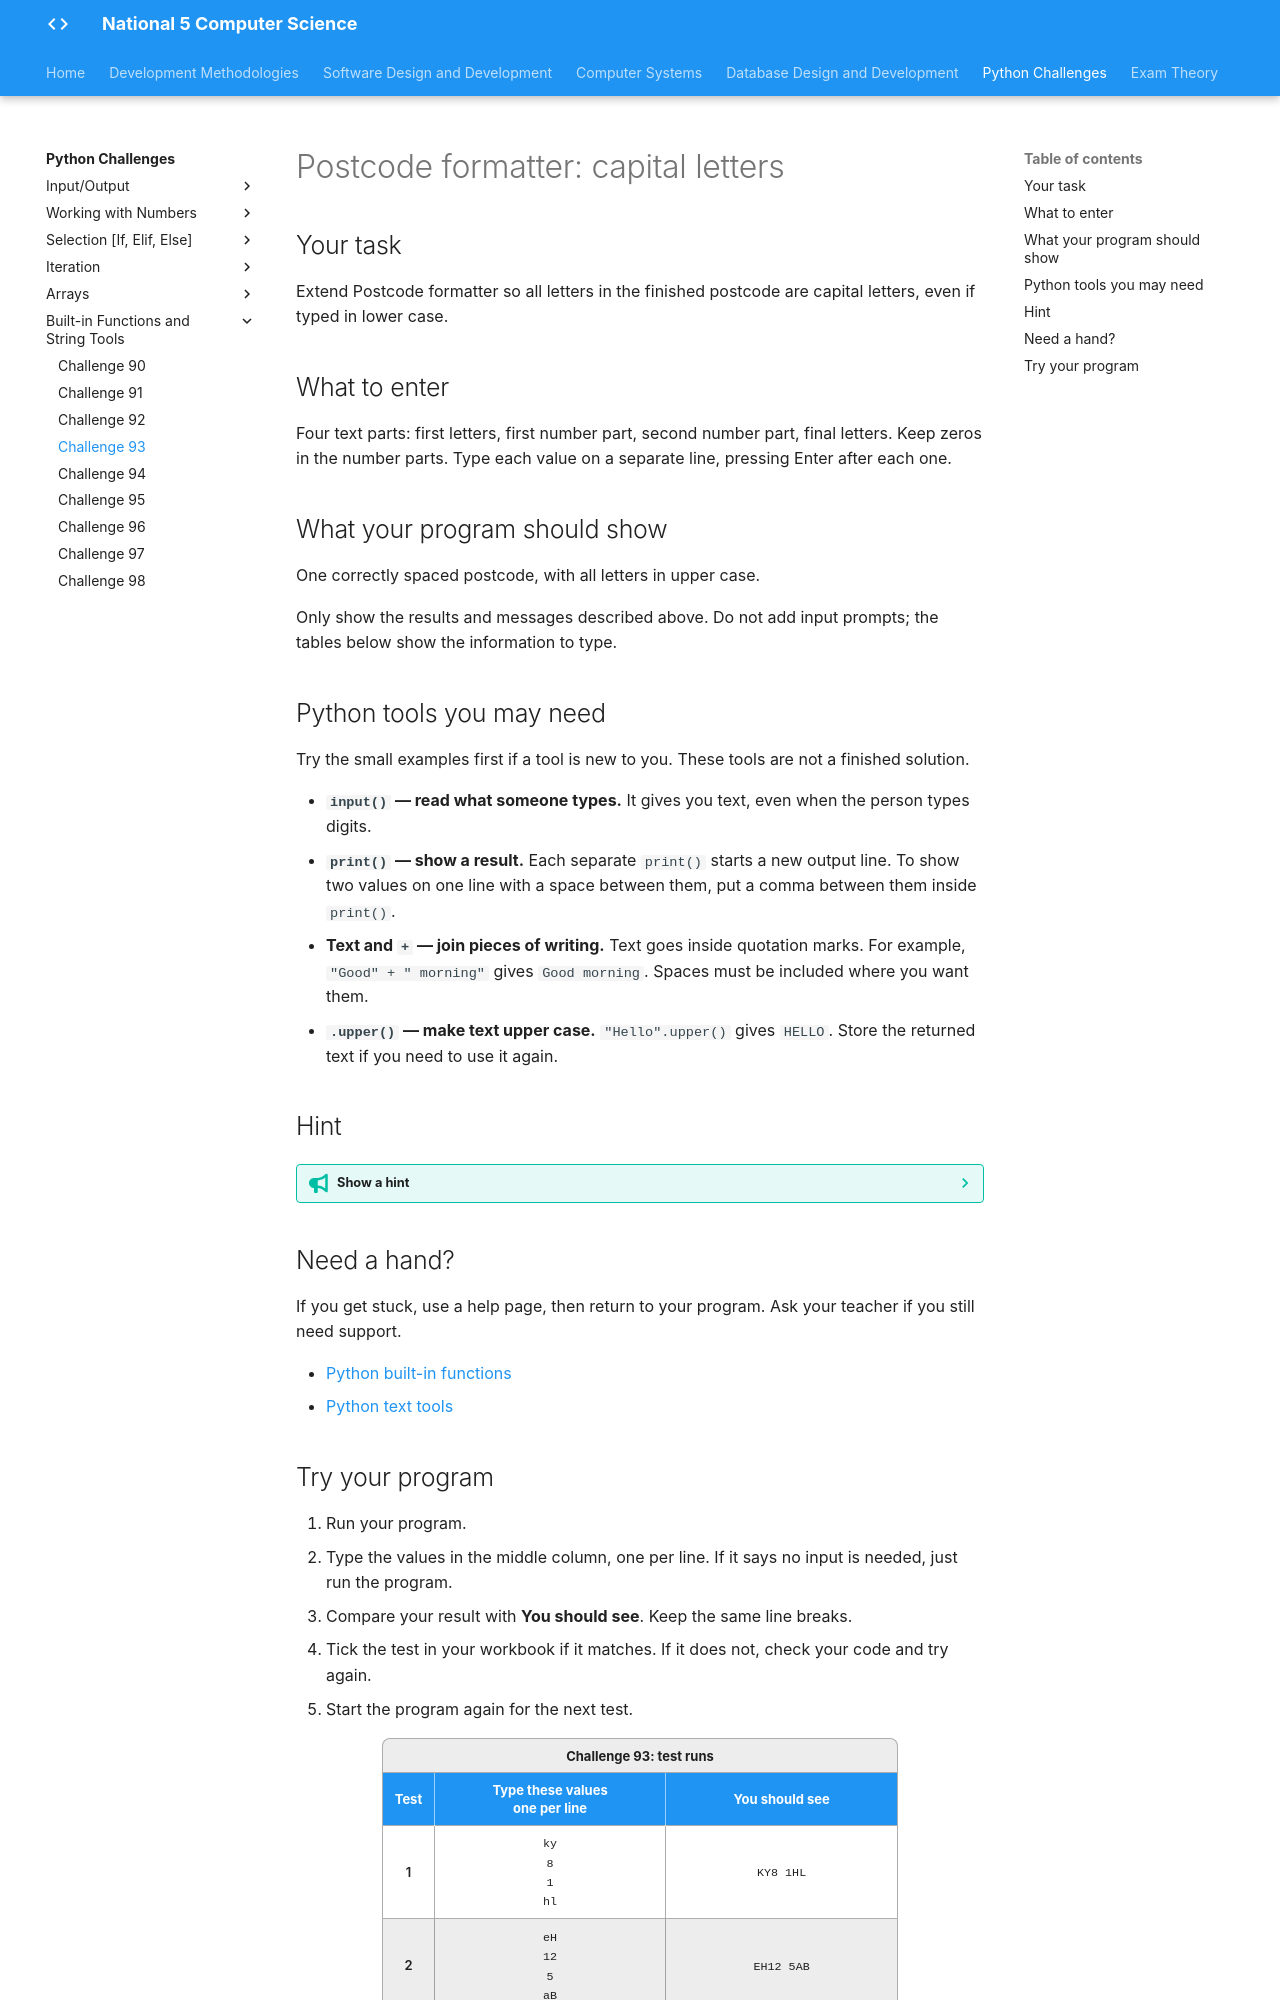

repository: Mr-Wood-CS/LN-National-5 · page: python-challenges/tasks/Challenge 93/index.html · generator: mkdocs

# Postcode formatter: capital letters

## Your task

Extend Postcode formatter so all letters in the finished postcode are capital letters, even if typed in lower case.

## What to enter

Four text parts: first letters, first number part, second number part, final letters. Keep zeros in the number parts. Type each value on a separate line, pressing Enter after each one.

## What your program should show

One correctly spaced postcode, with all letters in upper case.

Only show the results and messages described above. Do not add input prompts; the tables below show the information to type.

## Python tools you may need

Try the small examples first if a tool is new to you. These tools are not a finished solution.

- **`input()` — read what someone types.** It gives you text, even when the person types digits.
- **`print()` — show a result.** Each separate `print()` starts a new output line. To show two values on one line with a space between them, put a comma between them inside `print()`.
- **Text and `+` — join pieces of writing.** Text goes inside quotation marks. For example, `"Good" + " morning"` gives `Good morning`. Spaces must be included where you want them.
- **`.upper()` — make text upper case.** `"Hello".upper()` gives `HELLO`. Store the returned text if you need to use it again.

## Hint

??? tip "Show a hint"

    Build the two postcode groups as before. Think about whether converting case should change any spaces or digits.

## Need a hand?

If you get stuck, use a help page, then return to your program. Ask your teacher if you still need support.

- [Python built-in functions](https://docs.python.org/3/library/functions.html)
- [Python text tools](https://docs.python.org/3/library/stdtypes.html#str.upper)
